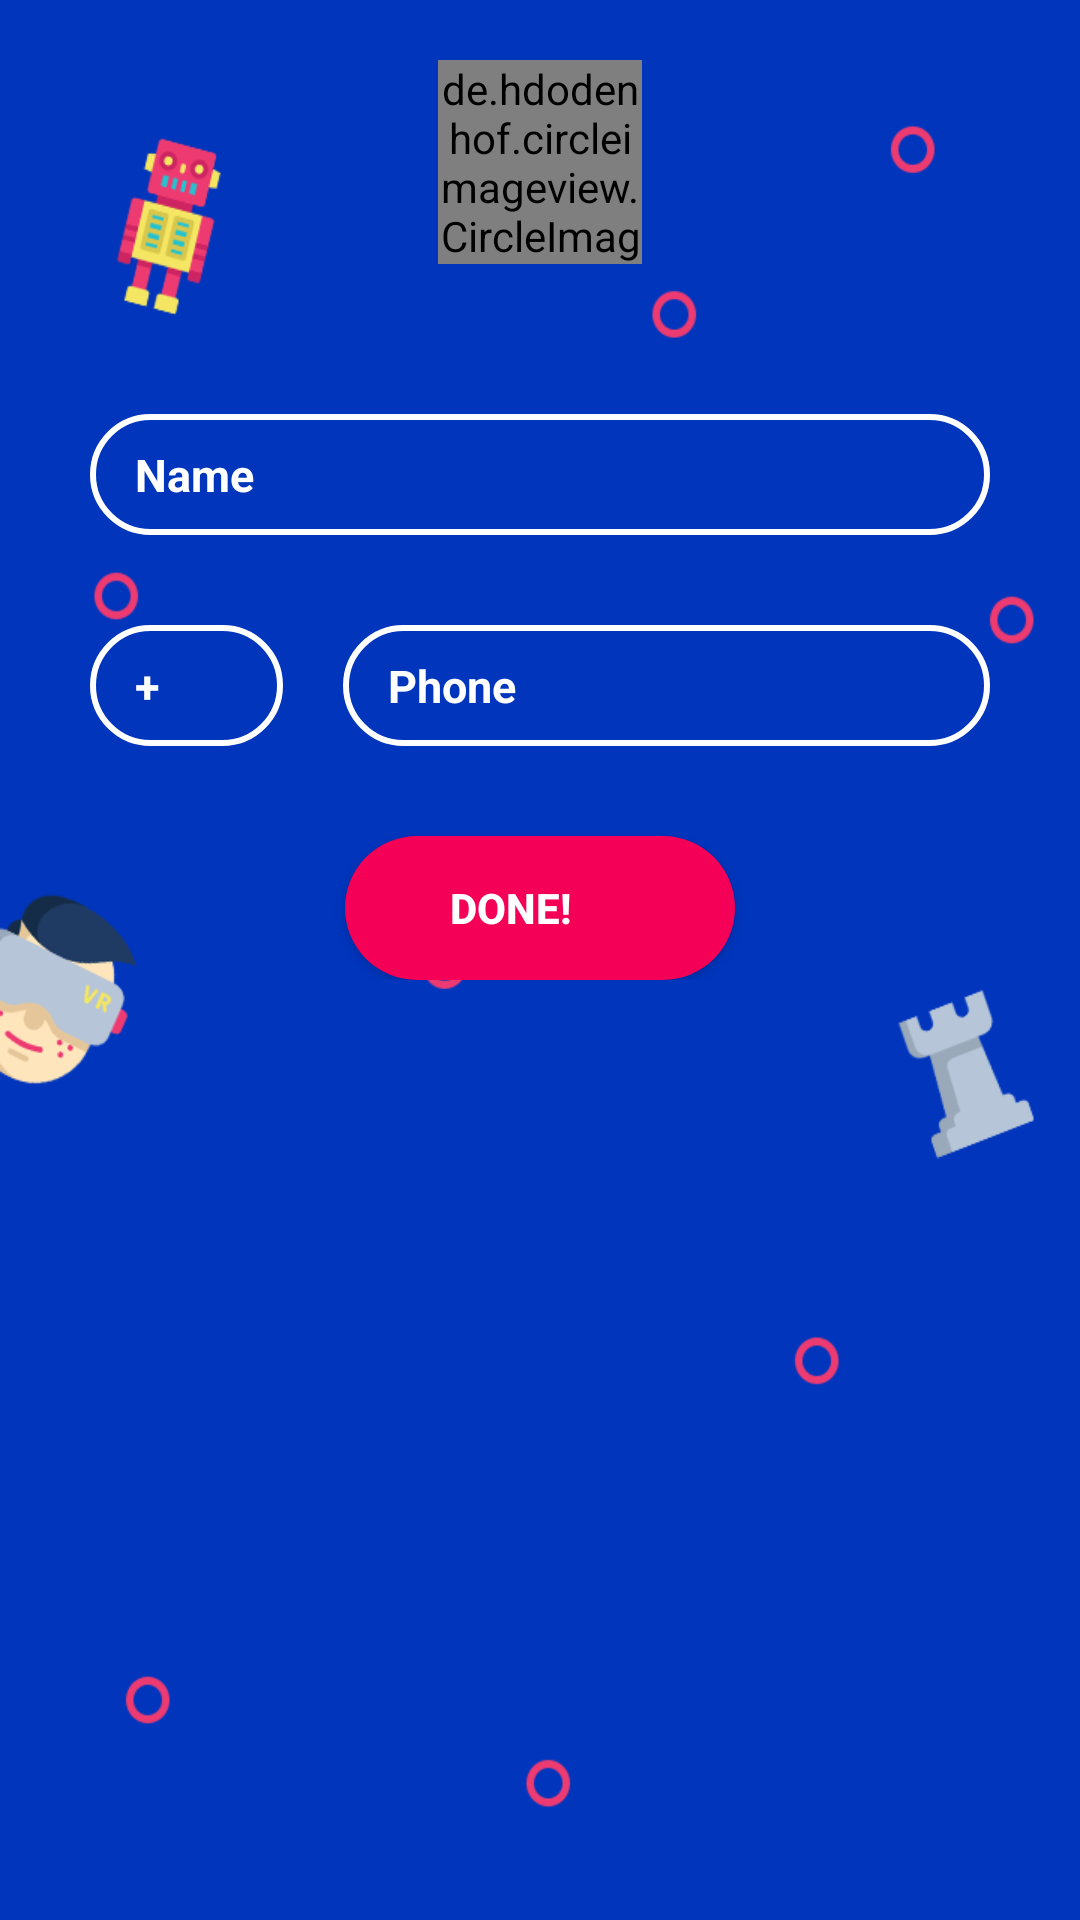

Android layout source for this screen:
<!-- AndroidManifest.xml: application theme AppTheme -->
<!-- res/layout/activity_profile.xml -->
<?xml version="1.0" encoding="utf-8"?>
<FrameLayout xmlns:android="http://schemas.android.com/apk/res/android"
    xmlns:tools="http://schemas.android.com/tools"
    android:layout_width="match_parent"
    android:layout_height="match_parent"
    android:background="@mipmap/signin_mshmsh"
    tools:context=".Activities.ProfileActivity">
    <LinearLayout
        android:layout_width="match_parent"
        android:layout_height="wrap_content"
        android:orientation="vertical">
        <de.hdodenhof.circleimageview.CircleImageView
            xmlns:app="http://schemas.android.com/apk/res-auto"
            android:id="@+id/img_profile_image"
            android:layout_width="68dp"
            android:layout_height="68dp"
            android:src="@mipmap/profile_image2"
            android:layout_marginTop="20dp"
            app:civ_border_width="1dp"
            app:civ_border_color="#bebebe"
            android:layout_gravity="center_horizontal"/>
        <EditText
            android:layout_width="match_parent"
            android:layout_height="wrap_content"
            android:background="@drawable/rounded_edittext"
            android:id="@+id/edt_user_name"
            android:textColor="#fff"
            android:maxLines="1"
            android:textSize="15sp"
            android:textStyle="bold"
            android:textColorHint="#fff"
            android:layout_marginLeft="30dp"
            android:layout_marginRight="30dp"
            android:layout_marginTop="50dp"
            android:hint="Name"
            android:paddingTop="10dp"
            android:paddingBottom="10dp"
            android:paddingLeft="15dp"
            android:paddingRight="15dp"/>
        <LinearLayout
            android:layout_width="match_parent"
            android:layout_height="wrap_content"
            android:layout_marginLeft="20dp"
            android:layout_marginRight="20dp"
            android:orientation="horizontal">
            <EditText
                android:layout_width="0dp"
                android:layout_height="wrap_content"
                android:layout_weight=".3"
                android:background="@drawable/rounded_edittext"
                android:text="+"
                android:maxLength="4"
                android:textColor="#fff"
                android:textSize="15sp"
                android:textStyle="bold"
                android:maxLines="1"
                android:inputType="number"
                android:textColorHint="#fff"
                android:layout_marginLeft="10dp"
                android:layout_marginRight="10dp"
                android:layout_marginTop="30dp"
                android:paddingTop="10dp"
                android:paddingBottom="10dp"
                android:paddingLeft="15dp"
                android:paddingRight="15dp"/>
            <EditText
                android:layout_width="0dp"
                android:layout_height="wrap_content"
                android:layout_weight="1"
                android:background="@drawable/rounded_edittext"
                android:hint="Phone"
                android:inputType="number"
                android:textColor="#fff"
                android:textSize="15sp"
                android:maxLines="1"
                android:maxLength="11"
                android:textStyle="bold"
                android:textColorHint="#fff"
                android:layout_marginLeft="10dp"
                android:layout_marginRight="10dp"
                android:layout_marginTop="30dp"
                android:paddingTop="10dp"
                android:paddingBottom="10dp"
                android:paddingLeft="15dp"
                android:paddingRight="15dp"/>
        </LinearLayout>
        <Button
            android:layout_width="wrap_content"
            android:layout_height="wrap_content"
            android:layout_gravity="center_horizontal"
            android:layout_marginTop="30dp"
            android:text="Done!"
            android:textStyle="bold"
            android:textColor="#fff"
            android:paddingRight="20dp"
            android:drawableRight="@drawable/ic_done_black_24dp"
            android:background="@drawable/buttonshape"/>
    </LinearLayout>
</FrameLayout>
<!-- resources referenced by this layout -->
<resources>
  <!-- drawable buttonshape (drawable) -->
  <?xml version="1.0" encoding="utf-8"?>
  <shape xmlns:android="http://schemas.android.com/apk/res/android" android:shape="rectangle" >
      <corners
          android:radius="25dp"
          />
      <solid
          android:color="#f50057"
          />
      <size
          android:width="130dp"
          android:height="40dp"
          />
  </shape>
  <!-- drawable rounded_edittext (drawable) -->
  <?xml version="1.0" encoding="utf-8"?>
  <shape xmlns:android="http://schemas.android.com/apk/res/android"
      android:shape="rectangle" android:padding="10dp">
      <solid android:color="#00ffffff"/>
      <stroke android:width="2dp"
          android:color="#fff"/>
      <corners
          android:bottomRightRadius="25dp"
          android:bottomLeftRadius="25dp"
          android:topLeftRadius="25dp"
          android:topRightRadius="25dp"/>
  </shape>
  <!-- mipmap profile_image2: png bitmap (mipmap-xxhdpi, 150519 bytes) -->
  <!-- mipmap signin_mshmsh: png bitmap (mipmap-xxhdpi, 34376 bytes) -->
  <style name="AppTheme" parent="Theme.AppCompat.Light.DarkActionBar">
          
          <item name="colorPrimary">@color/colorPrimary</item>
          <item name="colorPrimaryDark">@color/colorPrimaryDark</item>
          <item name="colorAccent">@color/colorAccent</item>
      </style>
  <color name="colorPrimary">#0035bc</color>
  <color name="colorPrimaryDark">#1a237e</color>
  <color name="colorAccent">#f50057</color>
</resources>
